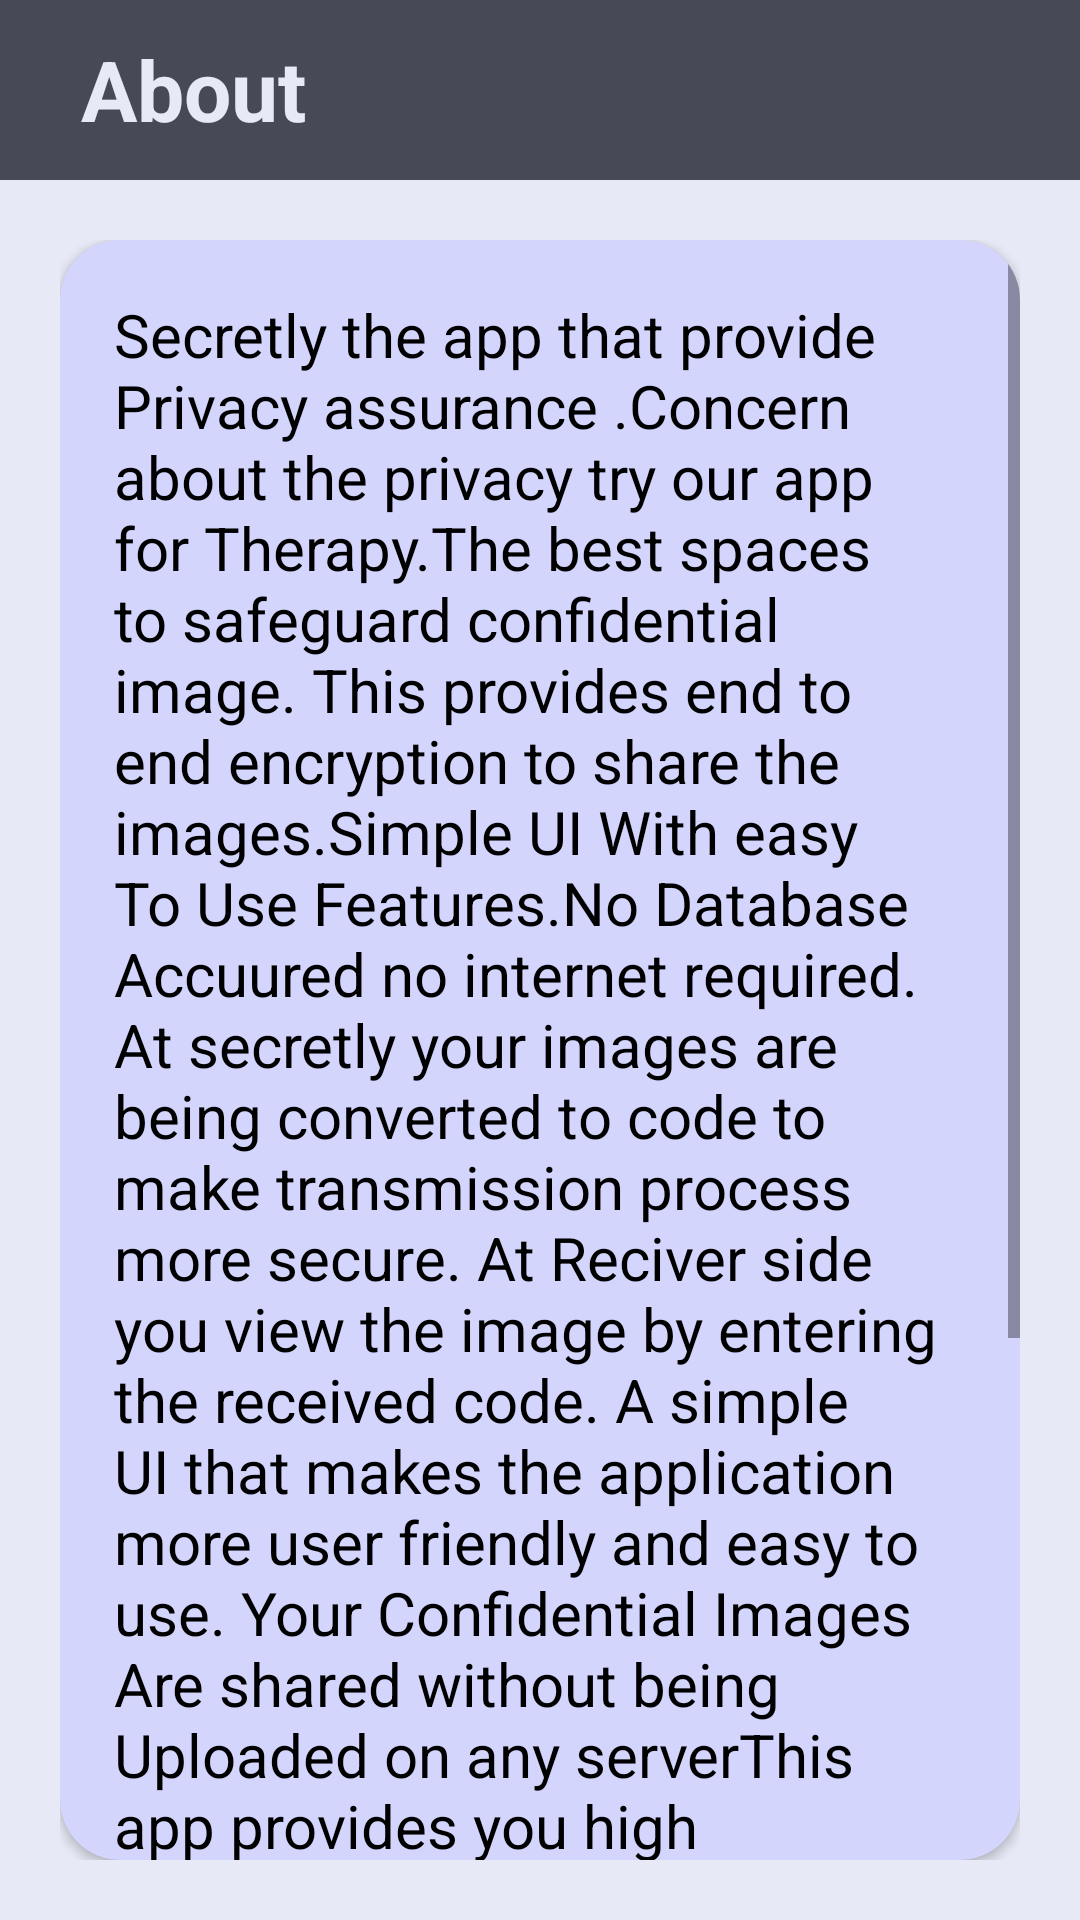

Produce the Android XML layout that renders to this screen, including the resource entries it uses.
<!-- AndroidManifest.xml: application theme Theme.Final -->
<!-- res/layout/about.xml -->
<?xml version="1.0" encoding="utf-8"?>

<LinearLayout xmlns:android="http://schemas.android.com/apk/res/android"
    xmlns:app="http://schemas.android.com/apk/res-auto"
    android:layout_width="match_parent"
    android:layout_height="match_parent"
    android:orientation="vertical"
    android:background="#474A56">


    <com.google.android.material.appbar.AppBarLayout
        android:layout_width="match_parent"
        android:layout_height="wrap_content">

        <androidx.appcompat.widget.Toolbar
            android:id="@+id/toolBar_about"
            android:layout_width="match_parent"
            android:layout_height="60dp"
            android:background="#474A56"
            android:textColor="#E7EAF6"
            android:minHeight="?attr/actionBarSize"
            app:titleMargin="@dimen/cardview_compat_inset_shadow">

            <LinearLayout
                android:layout_width="match_parent"
                android:layout_height="match_parent"
                >

                <TextView
                    android:layout_width="match_parent"
                    android:layout_height="wrap_content"
                    android:text="About"
                    android:textColor="#E7EAF6"
                    android:textSize="28dp"
                    android:textStyle="bold"
                    android:padding="11dp"

                    ></TextView>
            </LinearLayout>


        </androidx.appcompat.widget.Toolbar>


    </com.google.android.material.appbar.AppBarLayout>
    <include layout="@layout/about_content"></include>

</LinearLayout>
<!-- res/layout/about_content.xml (included above) -->
<?xml version="1.0" encoding="utf-8"?>

<LinearLayout xmlns:android="http://schemas.android.com/apk/res/android"
    xmlns:app="http://schemas.android.com/apk/res-auto"
    android:layout_width="match_parent"
    android:layout_height="match_parent"
    android:background="#E7EAF6"
    android:orientation="vertical"
    android:gravity="center_horizontal"
    android:padding="20dp">

            <androidx.cardview.widget.CardView
                android:layout_width="match_parent"
                android:layout_height="wrap_content"
                android:backgroundTint="#D3D5FD"
                android:elevation="11dp"
                app:cardCornerRadius="20dp"
                android:padding="15dp">

                <ScrollView
                    android:layout_width="match_parent"
                    android:layout_height="match_parent">

            <TextView
                android:id="@+id/helpContent"
                android:layout_width="match_parent"
                android:layout_height="match_parent"
                android:text="@string/about_content"
                android:textSize="20dp"
                android:padding="18dp"
                android:textColor="#000000"/>

                </ScrollView>

            </androidx.cardview.widget.CardView>
</LinearLayout>
<!-- resources referenced by this layout -->
<resources>
  <string name="about_content">Secretly the app that provide Privacy assurance .Concern about the privacy try our app for Therapy.The best spaces to safeguard confidential image. This provides end to end encryption to share the images.Simple UI With easy To Use Features.No Database Accuured no internet required.  At secretly your images are being converted to code to make transmission process more secure. At Reciver side you view the image by entering the received code. A simple UI that makes the application more user friendly and easy to use.
  Your Confidential Images Are shared without being Uploaded on any serverThis app provides you high encryption also the delay times is very minimum. With this app piracy is not possible to your privacy.
  Secretly the app that provide Privacy assurance .The best spaces to safeguard confidential image. No Database Accquired no internet required.Concern about the privacy try our app for Therapy.</string>
  <style name="Theme.Final" parent="Base.Theme.Final2" />
  <style name="Base.Theme.Final2" parent="Theme.Material3.DayNight.NoActionBar">
  
          
          
      </style>
</resources>
